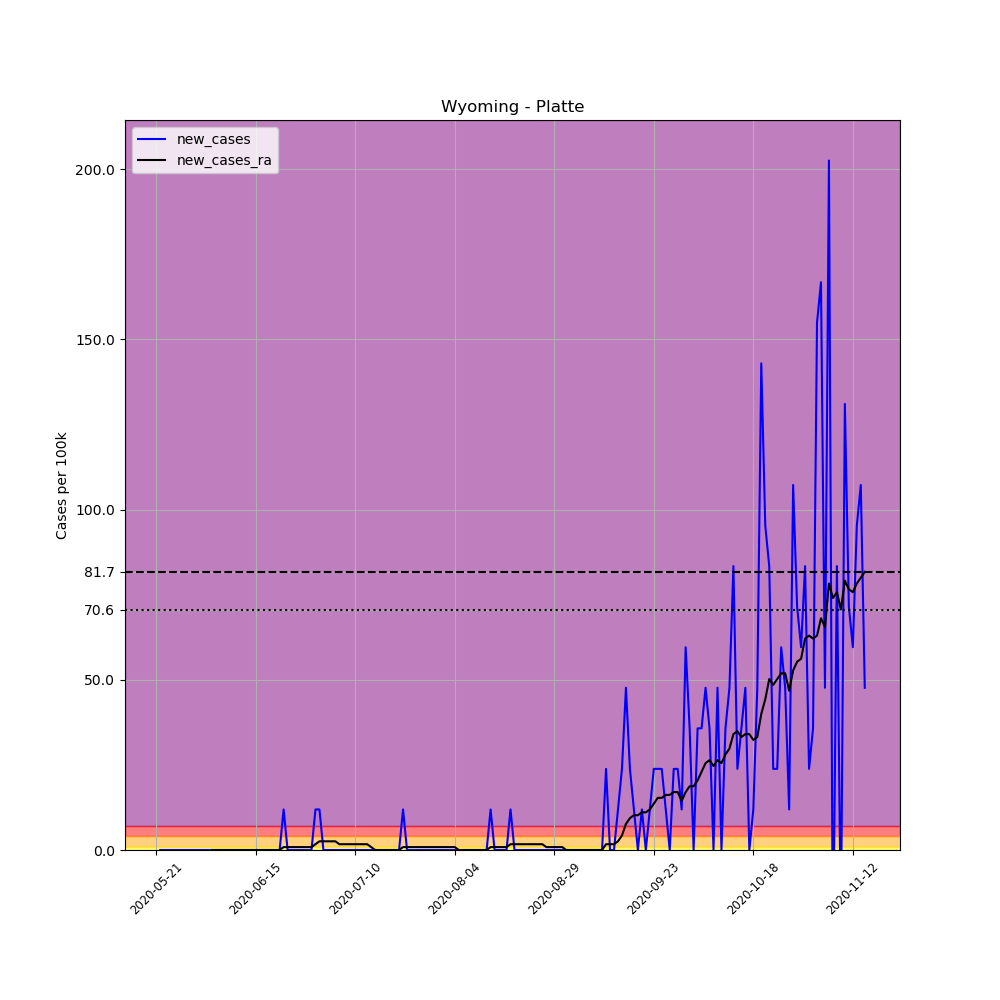

The table this chart was drawn from, first rows:
, date, county, state, fips, cases, deaths, COUNTY, STNAME, CTYNAME, POPESTIMATE2019, per_100k, new_cases, new_cases_ra
682941, 2020-05-21, Platte, Wyoming, 56031, 1, 0, 31, Wyoming, Platte, 8393, 11.91, , 
682942, 2020-05-22, Platte, Wyoming, 56031, 1, 0, 31, Wyoming, Platte, 8393, 11.91, 0.0, 
682943, 2020-05-23, Platte, Wyoming, 56031, 1, 0, 31, Wyoming, Platte, 8393, 11.91, 0.0, 
682944, 2020-05-24, Platte, Wyoming, 56031, 1, 0, 31, Wyoming, Platte, 8393, 11.91, 0.0, 
682945, 2020-05-25, Platte, Wyoming, 56031, 1, 0, 31, Wyoming, Platte, 8393, 11.91, 0.0, 
682946, 2020-05-26, Platte, Wyoming, 56031, 1, 0, 31, Wyoming, Platte, 8393, 11.91, 0.0, 
682947, 2020-05-27, Platte, Wyoming, 56031, 1, 0, 31, Wyoming, Platte, 8393, 11.91, 0.0, 
682948, 2020-05-28, Platte, Wyoming, 56031, 1, 0, 31, Wyoming, Platte, 8393, 11.91, 0.0, 
682949, 2020-05-29, Platte, Wyoming, 56031, 1, 0, 31, Wyoming, Platte, 8393, 11.91, 0.0, 
682950, 2020-05-30, Platte, Wyoming, 56031, 1, 0, 31, Wyoming, Platte, 8393, 11.91, 0.0, 
682951, 2020-05-31, Platte, Wyoming, 56031, 1, 0, 31, Wyoming, Platte, 8393, 11.91, 0.0, 
682952, 2020-06-01, Platte, Wyoming, 56031, 1, 0, 31, Wyoming, Platte, 8393, 11.91, 0.0, 
682953, 2020-06-02, Platte, Wyoming, 56031, 1, 0, 31, Wyoming, Platte, 8393, 11.91, 0.0, 
682954, 2020-06-03, Platte, Wyoming, 56031, 1, 0, 31, Wyoming, Platte, 8393, 11.91, 0.0, 
682955, 2020-06-04, Platte, Wyoming, 56031, 1, 0, 31, Wyoming, Platte, 8393, 11.91, 0.0, 0.0
682956, 2020-06-05, Platte, Wyoming, 56031, 1, 0, 31, Wyoming, Platte, 8393, 11.91, 0.0, 0.0
682957, 2020-06-06, Platte, Wyoming, 56031, 1, 0, 31, Wyoming, Platte, 8393, 11.91, 0.0, 0.0
682958, 2020-06-07, Platte, Wyoming, 56031, 1, 0, 31, Wyoming, Platte, 8393, 11.91, 0.0, 0.0
682959, 2020-06-08, Platte, Wyoming, 56031, 1, 0, 31, Wyoming, Platte, 8393, 11.91, 0.0, 0.0
682960, 2020-06-09, Platte, Wyoming, 56031, 1, 0, 31, Wyoming, Platte, 8393, 11.91, 0.0, 0.0
682961, 2020-06-10, Platte, Wyoming, 56031, 1, 0, 31, Wyoming, Platte, 8393, 11.91, 0.0, 0.0
682962, 2020-06-11, Platte, Wyoming, 56031, 1, 0, 31, Wyoming, Platte, 8393, 11.91, 0.0, 0.0
682963, 2020-06-12, Platte, Wyoming, 56031, 1, 0, 31, Wyoming, Platte, 8393, 11.91, 0.0, 0.0
682964, 2020-06-13, Platte, Wyoming, 56031, 1, 0, 31, Wyoming, Platte, 8393, 11.91, 0.0, 0.0
682965, 2020-06-14, Platte, Wyoming, 56031, 1, 0, 31, Wyoming, Platte, 8393, 11.91, 0.0, 0.0
682966, 2020-06-15, Platte, Wyoming, 56031, 1, 0, 31, Wyoming, Platte, 8393, 11.91, 0.0, 0.0
682967, 2020-06-16, Platte, Wyoming, 56031, 1, 0, 31, Wyoming, Platte, 8393, 11.91, 0.0, 0.0
682968, 2020-06-17, Platte, Wyoming, 56031, 1, 0, 31, Wyoming, Platte, 8393, 11.91, 0.0, 0.0
682969, 2020-06-18, Platte, Wyoming, 56031, 1, 0, 31, Wyoming, Platte, 8393, 11.91, 0.0, 0.0
682970, 2020-06-19, Platte, Wyoming, 56031, 1, 0, 31, Wyoming, Platte, 8393, 11.91, 0.0, 0.0
682971, 2020-06-20, Platte, Wyoming, 56031, 1, 0, 31, Wyoming, Platte, 8393, 11.91, 0.0, 0.0
682972, 2020-06-21, Platte, Wyoming, 56031, 1, 0, 31, Wyoming, Platte, 8393, 11.91, 0.0, 0.0
682973, 2020-06-22, Platte, Wyoming, 56031, 2, 0, 31, Wyoming, Platte, 8393, 23.83, 11.91, 0.851
682974, 2020-06-23, Platte, Wyoming, 56031, 2, 0, 31, Wyoming, Platte, 8393, 23.83, 0.0, 0.851
682975, 2020-06-24, Platte, Wyoming, 56031, 2, 0, 31, Wyoming, Platte, 8393, 23.83, 0.0, 0.851
682976, 2020-06-25, Platte, Wyoming, 56031, 2, 0, 31, Wyoming, Platte, 8393, 23.83, 0.0, 0.851
682977, 2020-06-26, Platte, Wyoming, 56031, 2, 0, 31, Wyoming, Platte, 8393, 23.83, 0.0, 0.851
682978, 2020-06-27, Platte, Wyoming, 56031, 2, 0, 31, Wyoming, Platte, 8393, 23.83, 0.0, 0.851
682979, 2020-06-28, Platte, Wyoming, 56031, 2, 0, 31, Wyoming, Platte, 8393, 23.83, 0.0, 0.851
682980, 2020-06-29, Platte, Wyoming, 56031, 2, 0, 31, Wyoming, Platte, 8393, 23.83, 0.0, 0.851
682981, 2020-06-30, Platte, Wyoming, 56031, 3, 0, 31, Wyoming, Platte, 8393, 35.74, 11.91, 1.702
682982, 2020-07-01, Platte, Wyoming, 56031, 4, 0, 31, Wyoming, Platte, 8393, 47.66, 11.91, 2.553
682983, 2020-07-02, Platte, Wyoming, 56031, 4, 0, 31, Wyoming, Platte, 8393, 47.66, 0.0, 2.553
682984, 2020-07-03, Platte, Wyoming, 56031, 4, 0, 31, Wyoming, Platte, 8393, 47.66, 0.0, 2.553
682985, 2020-07-04, Platte, Wyoming, 56031, 4, 0, 31, Wyoming, Platte, 8393, 47.66, 0.0, 2.553
682986, 2020-07-05, Platte, Wyoming, 56031, 4, 0, 31, Wyoming, Platte, 8393, 47.66, 0.0, 2.553
682987, 2020-07-06, Platte, Wyoming, 56031, 4, 0, 31, Wyoming, Platte, 8393, 47.66, 0.0, 1.702
682988, 2020-07-07, Platte, Wyoming, 56031, 4, 0, 31, Wyoming, Platte, 8393, 47.66, 0.0, 1.702
682989, 2020-07-08, Platte, Wyoming, 56031, 4, 0, 31, Wyoming, Platte, 8393, 47.66, 0.0, 1.702
682990, 2020-07-09, Platte, Wyoming, 56031, 4, 0, 31, Wyoming, Platte, 8393, 47.66, 0.0, 1.702
682991, 2020-07-10, Platte, Wyoming, 56031, 4, 0, 31, Wyoming, Platte, 8393, 47.66, 0.0, 1.702
682992, 2020-07-11, Platte, Wyoming, 56031, 4, 0, 31, Wyoming, Platte, 8393, 47.66, 0.0, 1.702
682993, 2020-07-12, Platte, Wyoming, 56031, 4, 0, 31, Wyoming, Platte, 8393, 47.66, 0.0, 1.702
682994, 2020-07-13, Platte, Wyoming, 56031, 4, 0, 31, Wyoming, Platte, 8393, 47.66, 0.0, 1.702
682995, 2020-07-14, Platte, Wyoming, 56031, 4, 0, 31, Wyoming, Platte, 8393, 47.66, 0.0, 0.851
682996, 2020-07-15, Platte, Wyoming, 56031, 4, 0, 31, Wyoming, Platte, 8393, 47.66, 0.0, 0.0
682997, 2020-07-16, Platte, Wyoming, 56031, 4, 0, 31, Wyoming, Platte, 8393, 47.66, 0.0, 0.0
682998, 2020-07-17, Platte, Wyoming, 56031, 4, 0, 31, Wyoming, Platte, 8393, 47.66, 0.0, 0.0
682999, 2020-07-18, Platte, Wyoming, 56031, 4, 0, 31, Wyoming, Platte, 8393, 47.66, 0.0, 0.0
683000, 2020-07-19, Platte, Wyoming, 56031, 4, 0, 31, Wyoming, Platte, 8393, 47.66, 0.0, 0.0
... 119 more rows
